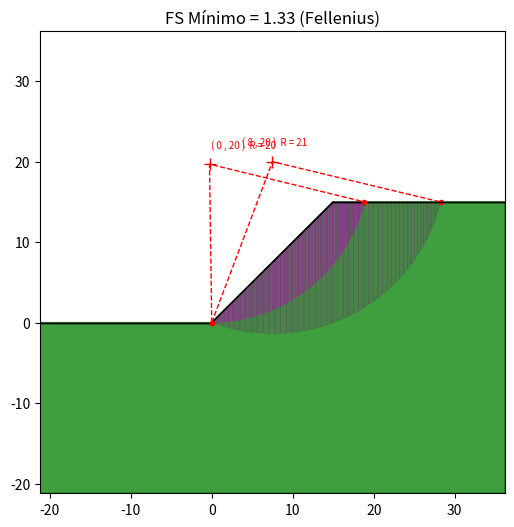

Recreate this plot in Python.
import matplotlib.pyplot as plt
import scipy.optimize as sp
from math import *
import numpy as np

#função objetivo
def f(x):
	f = calcula_FS(x)
	return f
	
#equação transcendental de FS de Bishop:
def fs(x):
	global R,rx,ry,α,h,nf
	xya,xyb,intercecao_valida = intersecao_circulo_com_talude(R,rx,ry,α,h)
	θf,vxf,vyf,Δxf = geometria_fatias_c(R,rx,ry,α,h,nf,xya,xyb)
	F1 = 0.0
	F2 = 0.0
	for i in range(0,nf):
		A = area_poligono(vxf[i],vyf[i])
		W = A*γ
		F1 += W*sin(θf[i]*(pi/180.0))
		F2 += ( Δxf[i]*c + W*tan(ϕ) ) / ( cos( θf[i]*(pi/180.0) ) + sin( θf[i]*(pi/180.0) )*tan(ϕ)/x   )
	fs = x - F2/F1
	return fs	

#equação transcendental de FS de Janbu:
def fj(x):
	global xa,xb,yi,α,h,nf
	ya,yb,intercecao_valida = intersecao_poligonal_com_talude(xa,xb,yi,α,h)
	θf,vxf,vyf,Δxf = geometria_fatias_p(xa,xb,yi,α,h,nf)
	F1 = 0.0
	F2 = 0.0
	for i in range(0,nf):
		A = area_poligono(vxf[i],vyf[i])
		W = A*γ
		F1 += W*tan(θf[i]*(pi/180.0))
		F2 += ( Δxf[i]*c + W*tan(ϕ) )  / ( ((cos( θf[i]*(pi/180.0) ))**2)*(1.0+(tan(θf[i]*(pi/180.0)))*(tan(ϕ)/x)) )  
	fj = x - F2/F1
	return fj
	
def intersecao_circulo_com_talude(R,rx,ry,α,h):
	
	# ________________________________________
	#
	# ALGORITMO DE INTERSEÇÃO CIRCULAR
	# ________________________________________
	#
	# > R        : raio do círculo de ruptura
	# > rx       : coordenada x do centro do círculo
	# > ry       : coordenada y do centro do círculo
	# > α        : inclinação do talude
	# > h        : altura do talude
	# < xya      : [x,y] da inteseção à esquerda
    # < xyb      : [x,y] da inteseção à direita
   	# < verifica : True ou False se interseção existe
	# ________________________________________
	
	xya = []
	xyb = []
#linha horizontal esquerda
	rad = (R**2-ry**2)
	if ( rad >= 0.0 ):
		intercept = rx-sqrt(rad)
		if ( intercept <= 0.0 ):
			xya = [intercept,0.0]
#linha inclinada central
	aa = (1.0 + tan(α)**2)
	bb = -2.0 * ( rx + tan(α)*ry )
	cc = rx**2 + ry**2 - R**2
	Δ = bb**2 - 4.0*aa*cc
	lx = h/tan(α)
	if ( Δ > 0.0 ):
		xx = ( -bb - sqrt(Δ) ) / ( 2.0 * aa )
		if ( xx >= 0.0 and xx <= lx ):
			xya = [ xx , xx*tan(α) ]
		xx = ( -bb + sqrt(Δ) ) / ( 2.0 * aa )
		if ( xx >= 0.0 and xx <= lx ):
			xyb = [ xx , xx*tan(α) ]
#linha horizontal direita
	rad = (R**2-(h-ry)**2)
	if ( rad >= 0.0 ):
		intercept = rx+sqrt(rad)
		if ( intercept >= lx ):
			xyb = [intercept,h]
#verifica se a interseção por dois pontos é válida
	if ( xya and xyb):
		intercecao_valida = True
		if ( xyb[1] > ry ) :
			intercecao_valida = False
	else:
		intercecao_valida = False
	return xya,xyb,intercecao_valida

def interpolacao_coordenadas_talude(xp,α,h):
	
	# ________________________________________
	#
	# ALGORITMO DE DETERMINAÇÃO DE COORDENADAS
	# NO TALUDE
	# ________________________________________
	#
	# > xp       : coordenada x 
	# > α        : inclinação do talude
	# > h        : altura do talude
	# < yp       : coordenada y
	# ________________________________________
	
	lx = h/tan(α)
#determina o y correspondente ao valor x pertencente ao talude
	if ( xp <= 0.0 ):
		yp = 0.0
	elif ( xp > 0.0 and xp < lx ):
		yp = xp*tan(α)
	else:
		yp = h
	return yp
	
def intersecao_poligonal_com_talude(xa,xb,yi,α,h):
	
	# ________________________________________
	#
	# ALGORITMO DE INTERSEÇÃO POLIGONAL
	# ________________________________________
	#
	# > xa       : x da inteseção à esquerda
	# > xb       : x da inteseção à direita
	# > yi       : lista de coordenadas y dos pontos entre xa e xb
	# > α        : inclinação do talude
	# > h        : altura do talude
	# < ya       : y da inteseção à esquerda
	# < yb       : y da inteseção à direita	
   	# < verifica : True ou False se interseção existe
	# ________________________________________
	
#determina o y correspondente ao valor x das extremidades da poligonal	
	verifica = True
	ya = interpolacao_coordenadas_talude(xa,α,h)
	yb = interpolacao_coordenadas_talude(xb,α,h)
	lyi = len(yi)
	dx = (xb-xa)/(lyi+1.0)
	xi = xa
#verifica se poligonal não intercepta o talude
	for i in range(0,lyi):
		xi += dx
		if ( interpolacao_coordenadas_talude(xi,α,h) < yi[i] ):
			verifica = False
	return ya,yb,verifica
	
def geometria_fatias_c(R,rx,ry,α,h,nf,xya,xyb):
	
	# ________________________________________
	#
	# ALGORITMO PARA OBTER GEOMETRIA DE FATIAS
	# CIRCULARES
	# ________________________________________
	#
	# > R        : raio do círculo de ruptura
	# > rx       : coordenada x do centro do círculo
	# > ry       : coordenada y do centro do círculo
	# > α        : inclinação do talude
	# > h        : altura do talude
	# > nf       : número de fatias
	# > xya      : [x,y] da inteseção à esquerda
    # > xyb      : [x,y] da inteseção à direita
   	# < θf       : lista com ângulo central de cada fatia medido em graus
   	# < vxf      : lista ordenada de coordenadas x de cada vertice de cada fatia
    # < vyf      : lista ordenada de coordenadas x de cada vertice de cada fatia
    # < Δxf      : lista contendo a largura de cada fatia
	# ________________________________________

#determina os ângulo θ1 de xya e θ2 de xyb no círculo
	cosθ = (xya[0]-rx)/R
	sinθ = (xya[1]-ry)/R
	if ( sinθ >= 0.0 ):
		θ1 = acos(cosθ) * (180.0/pi)
	else:
		θ1 = ( 2.0*pi-acos(cosθ) ) * (180.0/pi)
	cosθ = (xyb[0]-rx)/R
	sinθ = (xyb[1]-ry)/R
	if ( sinθ >= 0.0 ):
		θ2 = acos(cosθ) * (180.0/pi)
	else:
		θ2 = ( 2.0*pi-acos(cosθ) ) * (180.0/pi)	
#ângulos entre 0.0 e 360.0 graus
	if ( θ2 <= θ1 ):
		Δθ = ( 360.0 - (θ1-θ2) ) / (nf)
	else :
		Δθ = ( θ2-θ1 ) / (nf)
#lista de valores a serem calculados
	θpf = [θ1]
	θf  = []
	vxf = []
	vyf = []
	Δxf = []
	for i in range(0,nf):
		vxf.append([])
		vyf.append([])
	lx = h/tan(α)
#divide a linha de ruptura em ângulos constantes entre xya e xyb
	for i in range(1,nf+1):
		θpf.append ( θpf[i-1] + Δθ )
#determina a geometria de cada fatia
	for i in range(0,nf):
		dtr = (pi/180.0)
		θf.append( 0.5 * ( θpf[i] + θpf[i+1] ) ) #ângulo central de cada fatia
		xpt1 = rx+R*cos( θpf[i]*dtr )
		vxf[i].append ( xpt1 )
		vyf[i].append ( ry+R*sin( θpf[i]*dtr ) )
		xpt2 = rx+R*cos( θpf[i+1]*dtr )
		vxf[i].append ( xpt2 )
		vyf[i].append ( ry+R*sin( θpf[i+1]*dtr ) )
		if ( xpt2 <= 0.0 ):
			vxf[i].append ( xpt2 )
			vyf[i].append ( 0.0 )
			vxf[i].append ( xpt1 )
			vyf[i].append ( 0.0 )
		elif ( xpt1 >= lx ):
			vxf[i].append ( xpt2 )
			vyf[i].append ( h )
			vxf[i].append ( xpt1 )
			vyf[i].append ( h )
		else:
			if ( xpt1 >= 0.0 and xpt2 <= lx ):
				vxf[i].append ( xpt2 )
				vyf[i].append ( tan(α)*xpt2 )
				vxf[i].append ( xpt1 )
				vyf[i].append ( tan(α)*xpt1 )
			elif ( xpt1 >= 0.0 and xpt2 >= lx ):			
				vxf[i].append ( xpt2 )
				vyf[i].append ( h )
				vxf[i].append ( lx )
				vyf[i].append ( h )			
				vxf[i].append ( xpt1 )
				vyf[i].append ( tan(α)*xpt1 )
			elif ( xpt1 <= 0.0 and xpt2 <= lx):
				vxf[i].append ( xpt2 )
				vyf[i].append ( tan(α)*xpt2 )
				vxf[i].append ( 0.0 )
				vyf[i].append ( 0.0 )										
				vxf[i].append ( xpt1 )
				vyf[i].append ( 0.0 )					
			elif ( xpt1 <= 0.0 and xpt2 >= lx):
				vxf[i].append ( xpt2 )
				vyf[i].append ( h )
				vxf[i].append ( lx )
				vyf[i].append ( h )
				vxf[i].append ( 0.0 )
				vyf[i].append ( 0.0 )												
				vxf[i].append ( xpt1 )
				vyf[i].append ( 0.0 )
#a largura de cada fatia é sempre a variação em x do ponto 1 para o 2				
		Δxf.append( xpt2-xpt1 )
#converte os ângulos com relação ao centro com 0.0 graus sendo o +270.0	
	for i in range(0,nf):
		if ( θf[i] <= 270.0 ):
			θf[i] = -(270.0 - θf[i])
		else:
			θf[i] = θf[i]-270.0
	return θf,vxf,vyf,Δxf

def geometria_fatias_p(xa,xb,yi,α,h,nf):
	
	# ________________________________________
	#
	# ALGORITMO PARA OBTER GEOMETRIA DE FATIAS
	# POLIGONAIS
	# ________________________________________
	#
	# > xa       : x da inteseção à esquerda
	# > xb       : x da inteseção à direita
	# > yi       : lista de coordenadas y dos pontos entre xa e xb
	# > α        : inclinação do talude
	# > h        : altura do talude
	# > nf       : número de fatias
   	# < θf       : lista com ângulo central de cada fatia medido em graus
   	# < vxf      : lista ordenada de coordenadas x de cada vertice de cada fatia
    # < vyf      : lista ordenada de coordenadas x de cada vertice de cada fatia
    # < Δxf      : lista contendo a largura de cada fatia
	# ________________________________________

#cria listas de coordenadas da poligonal
	vx = [xa]
	vy = [interpolacao_coordenadas_talude(xa,α,h)]
	lyi = len(yi)
	dx = (xb-xa)/(lyi+1.0)
	xi = xa
	for i in range(0,lyi):
		xi += dx
		vx.append(xi)
		vy.append(yi[i])
	vx.append(xb)
	vy.append(interpolacao_coordenadas_talude(xb,α,h))
#lista de valores a serem calculados
	θf  = []
	vxf = []
	vyf = []
	Δxf = []
	for i in range(0,nf):
		vxf.append([])
		vyf.append([])
	lx = h/tan(α)
#determina a geometria de cada fatia
	for i in range(0,nf):
		xpt1 = vx[i]
		vxf[i].append ( xpt1 )
		vyf[i].append ( vy[i] )
		xpt2 = vx[i+1]
		vxf[i].append ( xpt2 )
		vyf[i].append ( vy[i+1] )
#inclinação do ponto 1 para o 2				
		θ12 = atan( ( vy[i+1]-vy[i] ) / ( xpt2-xpt1 ) )
		θf.append( θ12*(180.0/pi) )		
		if ( xpt2 <= 0.0 ):
			vxf[i].append ( xpt2 )
			vyf[i].append ( 0.0 )
			vxf[i].append ( xpt1 )
			vyf[i].append ( 0.0 )
		elif ( xpt1 >= lx ):
			vxf[i].append ( xpt2 )
			vyf[i].append ( h )
			vxf[i].append ( xpt1 )
			vyf[i].append ( h )
		else:
			if ( xpt1 >= 0.0 and xpt2 <= lx ):
				vxf[i].append ( xpt2 )
				vyf[i].append ( tan(α)*xpt2 )
				vxf[i].append ( xpt1 )
				vyf[i].append ( tan(α)*xpt1 )
			elif ( xpt1 >= 0.0 and xpt2 >= lx ):			
				vxf[i].append ( xpt2 )
				vyf[i].append ( h )
				vxf[i].append ( lx )
				vyf[i].append ( h )			
				vxf[i].append ( xpt1 )
				vyf[i].append ( tan(α)*xpt1 )
			elif ( xpt1 <= 0.0 and xpt2 <= lx):
				vxf[i].append ( xpt2 )
				vyf[i].append ( tan(α)*xpt2 )
				vxf[i].append ( 0.0 )
				vyf[i].append ( 0.0 )										
				vxf[i].append ( xpt1 )
				vyf[i].append ( 0.0 )					
			elif ( xpt1 <= 0.0 and xpt2 >= lx):
				vxf[i].append ( xpt2 )
				vyf[i].append ( h )
				vxf[i].append ( lx )
				vyf[i].append ( h )
				vxf[i].append ( 0.0 )
				vyf[i].append ( 0.0 )												
				vxf[i].append ( xpt1 )
				vyf[i].append ( 0.0 )
#a largura de cada fatia é sempre a variação em x do ponto 1 para o 2				
		Δxf.append( xpt2-xpt1 )
	return θf,vxf,vyf,Δxf
	
def plota_talude_c(R,rx,ry,α,h,nf,titulo):
	
	# ________________________________________
	#
	# ALGORITMO PARA PLOTAR RESULTADOS (CIRCULAR)
	# ________________________________________
	#
	# > R        : raio do círculo de ruptura
	# > rx       : coordenada x do centro do círculo
	# > ry       : coordenada y do centro do círculo
	# > α        : inclinação do talude
	# > h        : altura do talude
	# > nf       : número de fatias
	# > titulo   : string para título do gráfico
	# ________________________________________

#determina as fatias e se existe a interseção
	xya,xyb,intercecao_valida = intersecao_circulo_com_talude(R,rx,ry,α,h)
	θf,vxf,vyf,Δxf = geometria_fatias_c(R,rx,ry,α,h,nf,xya,xyb)
	if ( intercecao_valida ):
#extremos do arco da circunferência
		cx = []
		cy = []
		cx.append(xya[0])
		cy.append(xya[1])
		cx.append(rx)
		cy.append(ry)
		cx.append(xyb[0])
		cy.append(xyb[1])
#medidas da geometria do problema	
		lx = h/tan(α)
		ly = h
		L  = sqrt(lx**2+ly**2)
		l1x,l1y = [-L,0.0] , [0.0,0.0]
		l2x,l2y = [0.0,lx] , [0.0,h]
		l3x,l3y = [lx,lx+L] , [h,h]
		soilx = [-L,lx+L,lx+L,lx,0.0,-L]
		soily = [-L,-L,h,h,0.0,0.0]
#plota em 600x600 pixels
		plt.figure( 1,figsize=(6,6) )
#contorno do solo		
		plt.plot(l1x,l1y,c='k',lw=1.0)
		plt.plot(l2x,l2y,c='k',lw=1.0)
		plt.plot(l3x,l3y,c='k',lw=1.0)
#círculo
		plt.plot(cx,cy,'--',c='r',lw=1.0)
		plt.plot(xya[0],xya[1],'o',c='r',ms=3.0)
		plt.plot(xyb[0],xyb[1],'o',c='r',ms=3.0)
		plt.plot(rx,ry,'+',c='r',ms=8.0)
#polígono representando o solo		
		plt.fill(soilx,soily,c='g',alpha=0.5)
#fatias
		for i in range(0,nf):
			plt.fill(vxf[i],vyf[i],c='m',alpha=0.3,lw=0.5)
#ajusta a plotagem e mostra na tela
		plt.xlim(-L, lx+L)
		plt.ylim(-L, lx+L)
		plt.title(titulo)
		info = '( '+str(int(round(rx,0)))+' , '+str(int(round(ry,0)))+' )'+'  R = '+str(int(round(R,0)))
		plt.annotate(text=info,xy=(0.5*rx,1.1*ry),fontsize=7.0,c='r')
		plt.show()
	else:
		print('Plotagem Inválida!')

def plota_talude_p(vxf,vyf,α,h,nf,titulo):
	
	# ________________________________________
	#
	# ALGORITMO PARA PLOTAR RESULTADOS (POLIGONAL)
	# ________________________________________
	#
  	# > vxf      : lista ordenada de coordenadas x de cada vertice de cada fatia
    # > vyf      : lista ordenada de coordenadas x de cada vertice de cada fatia
	# > α        : inclinação do talude
	# > h        : altura do talude
	# > nf       : número de fatias
	# > titulo   : string para título do gráfico
	# ________________________________________

#medidas da geometria do problema	
	lx = h/tan(α)
	ly = h
	L  = sqrt(lx**2+ly**2)
	l1x,l1y = [-L,0.0] , [0.0,0.0]
	l2x,l2y = [0.0,lx] , [0.0,h]
	l3x,l3y = [lx,lx+L] , [h,h]
	soilx = [-L,lx+L,lx+L,lx,0.0,-L]
	soily = [-L,-L,h,h,0.0,0.0]
#plota em 600x600 pixels
	plt.figure( 1,figsize=(6,6) )
#contorno do solo		
	plt.plot(l1x,l1y,c='k',lw=1.0)
	plt.plot(l2x,l2y,c='k',lw=1.0)
	plt.plot(l3x,l3y,c='k',lw=1.0)
#polígono representando o solo		
	plt.fill(soilx,soily,c='g',alpha=0.5)
#fatias
	for i in range(0,nf):
		plt.fill(vxf[i],vyf[i],c='m',alpha=0.3,lw=0.5)
#ajusta a plotagem e mostra na tela
	plt.xlim(-L, lx+L)
	plt.ylim(-L, lx+L)
	plt.title(titulo)
	plt.show()
	
def area_poligono(xp,yp):
	
	# ________________________________________
	#
	# ALGORITMO PARA CALCULAR ÁREA DE POLÍGONO
	# ________________________________________
	#
	# > xp  : lista de coordenadas x ordenadas do polígono
	# > yp  : lista de coordenadas y ordenadas do polígono
	# < area: area de um polígono simples
	# ________________________________________	
	
#número de pontos
	n = len(xp)
	area = 0.0
#calcula a área pela fórmula de Shoelace	
	j = n-1
	for i in range(0,n):
		area += (xp[j] + xp[i]) * (yp[j] - yp[i])
		j = i
	area = 0.5*abs(area) 
	return area

def calcula_FS(x):

	# ________________________________________
	#
	# ALGORITMO PARA CALCULAR O FATOR DE 
	# SEGURANÇA PELO MÉTODO DE FELLENIUS
	# PARA UM DADO CÍRCULO DE RUPTURA
	# ________________________________________
	#
	# > x   : lista contendo [R, rx, ry]
	# < FS  : fator de segurança
	# ________________________________________	

#dados globais do problema	
	global c,ϕ,γ,α,h,nf
	global R,rx,ry
	global metodo
	global xa,xb,yi
	
	if ( metodo == 'Fellenius' or metodo == 'Bishop' ):
#dados do círculo de ruptura
		R  =  x[0]
		rx =  x[1]
		ry =  x[2]
#verifica a interseção
		xya,xyb,intercecao_valida = intersecao_circulo_com_talude(R,rx,ry,α,h)
#o círculo cria uma interseção válida com o talude
		if ( intercecao_valida ):
			if ( metodo == 'Fellenius' ):
				θf,vxf,vyf,Δxf = geometria_fatias_c(R,rx,ry,α,h,nf,xya,xyb)
				F1 = 0.0
				F2 = 0.0
				F3 = 0.0
				for i in range(0,nf):
					A = area_poligono(vxf[i],vyf[i])
					W = A*γ
					F1 += Δxf[i] / cos( θf[i]*(pi/180.0) )
					F2 += W*cos(θf[i]*(pi/180.0))
					F3 += W*sin(θf[i]*(pi/180.0))
				F1 *= c
				F2 *= tan(ϕ)
				FS = ( F1 + F2 ) / F3
			elif ( metodo == 'Bishop' ):
				FS = sp.newton(fs,2.0,maxiter=100,tol=1E-6)
			return FS
		else:
#o círculo não cria uma interseção válida com o talude
			FS = 9999.9
			return FS
	
	elif ( metodo == 'Janbu' ):
#dados do polígono de ruptura
		xa =  x[0]
		yi = []
		for i in range(1,nf):
			yi.append( x[i] )
		xb =  x[nf]
#verifica a interseção
		ya,yb,intercecao_valida = intersecao_poligonal_com_talude(xa,xb,yi,α,h)
#a poligonal cria uma interseção válida com o talude
		if ( intercecao_valida ):
			FS = sp.newton(fj,2.0,maxiter=100,tol=1E-6)
			return FS
		else:
#o círculo não cria uma interseção válida com o talude
			FS = 9999.9
			return FS
		
#_______________________________________________________________________

c = 20.0                   #[kN/m²] coesão do solo
ϕ = 30.0 * (pi/180.0)      #[rad]   ângulo de atrito do solo
γ = 18.5                   #[kN/m³] peso específico do solo
α = 45.0 * (pi/180.0)      #[rad]   inclinação do talude
h = 15.0                   #[m]     altura do talude

nf = 50                    #número de fatias
metodo = 'Fellenius'           #Método utilizado: Fellenius / Bishop / Janbu / Log Spiral
otimizacao = 'Gradientes'  #Método de otimização Gradientes / Global
plotagem0 = True           #True plota solução inicial / False apenas Fmin

#_______________________________________________________________________


if ( metodo == 'Fellenius' or metodo == 'Bishop' ):
#solução inicial FS_0
	#R  = sqrt((h*cos(α))**2+h**2)
	rx =  (1.0/2.0) * h/tan(α)
	ry =  (4.0/3.0) * h
	R  =  (2.0/2.0) * sqrt(rx**2+ry**2)
	x0 = [ R, rx, ry ]
	FS = calcula_FS(x0)
	if ( plotagem0 ):
		plota_talude_c(R,rx,ry,α,h,nf,'FS Inicial = '+str(round(FS,2))+' ('+metodo+')' )
#solução mínima FS_MIN
	if ( otimizacao == 'Gradientes' ):
		ineq_cons = {'type': 'ineq',
				      'fun': lambda x: np.array([ ( abs(tan(α)*x[1]-x[2])/( sqrt((tan(α))**2+1.0) ) ) ,
				                                  ( x[0]-1.0 )            ] ) }
		
		res = sp.minimize(f, x0, method='SLSQP', jac={'3-point'},  constraints=[ineq_cons], 
						options={'ftol': 1E-12, 'disp': True, 'maxiter':1000,'iprint': 2, 'eps': 1E-8})
		#res = sp.minimize(f, x0, method='BFGS', jac={'3-point'},
		#				options={'gtol': 1E-12, 'disp': False, 'maxiter':1000, 'eps': 1E-8})
	elif ( otimizacao == 'Global' ):
		res = sp.basinhopping(f, x0, niter=50, disp=True)
	xmin  = res.x
	FSMIN = res.fun
#plotagem Fmin
	plota_talude_c(xmin[0],xmin[1],xmin[2],α,h,nf,'FS Mínimo = '+str(round(FSMIN,2))+' ('+metodo+')' )

if ( metodo == 'Janbu' ):
#solução inicial FS_0
	rx =  (1.0/2.0) * h/tan(α)
	ry =  (4.0/3.0) * h
	R  =  (2.0/2.0) * sqrt(rx**2+ry**2)
	xya,xyb,intercecao_valida = intersecao_circulo_com_talude(R,rx,ry,α,h)
#poligonal inicial é um círculo
	xa = xya[0]
	xb = xyb[0]
	dx =  (xb-xa)/(nf+1.0)
	xi = xa
	x0 = [xa]
	for i in range(1,nf):
		xi += dx
		x0.append( ry-sqrt(R**2-(xi-rx)**2)  )
	x0.append(xb)
	FS = calcula_FS(x0)
	if ( plotagem0 ):
		ya,yb,intercecao_valida = intersecao_poligonal_com_talude(xa,xb,x0[1:nf],α,h)
		θf,vxf,vyf,Δxf = geometria_fatias_p(xa,xb,x0[1:nf],α,h,nf)
		plota_talude_p(vxf,vyf,α,h,nf,'FS Inicial = '+str(round(FS,2))+' ('+metodo+')')
#solução mínima FS_MIN
	if ( otimizacao == 'Gradientes' ):
		#ineq_cons = {'type': 'ineq',
		#		      'fun': lambda x: np.array([ ( abs(tan(α)*x[1]-x[2])/( sqrt((tan(α))**2+1.0) ) ) ,
		#		                                  ( x[0]-1.0 )            ] ) }
		res = sp.minimize(f, x0, method='SLSQP', jac={'3-point'},#  constraints=[ineq_cons], 
						options={'ftol': 1E-12, 'disp': True, 'maxiter':1000,'iprint': 2, 'eps': 1E-8})		
#		res = sp.minimize(f, x0, method='SLSQP', jac={'3-point'},
#						options={'ftol': 1E-12, 'disp': True, 'maxiter':500,'iprint': 2, 'eps': 1E-8})
	elif ( otimizacao == 'Global' ):
		res = sp.basinhopping(f, x0, niter=50, disp=True )
	xmin  = res.x
	FSMIN = res.fun
#plotagem Fmin
	ya,yb,intercecao_valida = intersecao_poligonal_com_talude(xmin[0],xmin[nf],xmin[1:nf],α,h)
	θf,vxf,vyf,Δxf = geometria_fatias_p(xmin[0],xmin[nf],xmin[1:nf],α,h,nf)	
	plota_talude_p(vxf,vyf,α,h,nf,'FS Min = '+str(round(FSMIN,2))+' ('+metodo+')')
						
#_______________________________________________________________________


